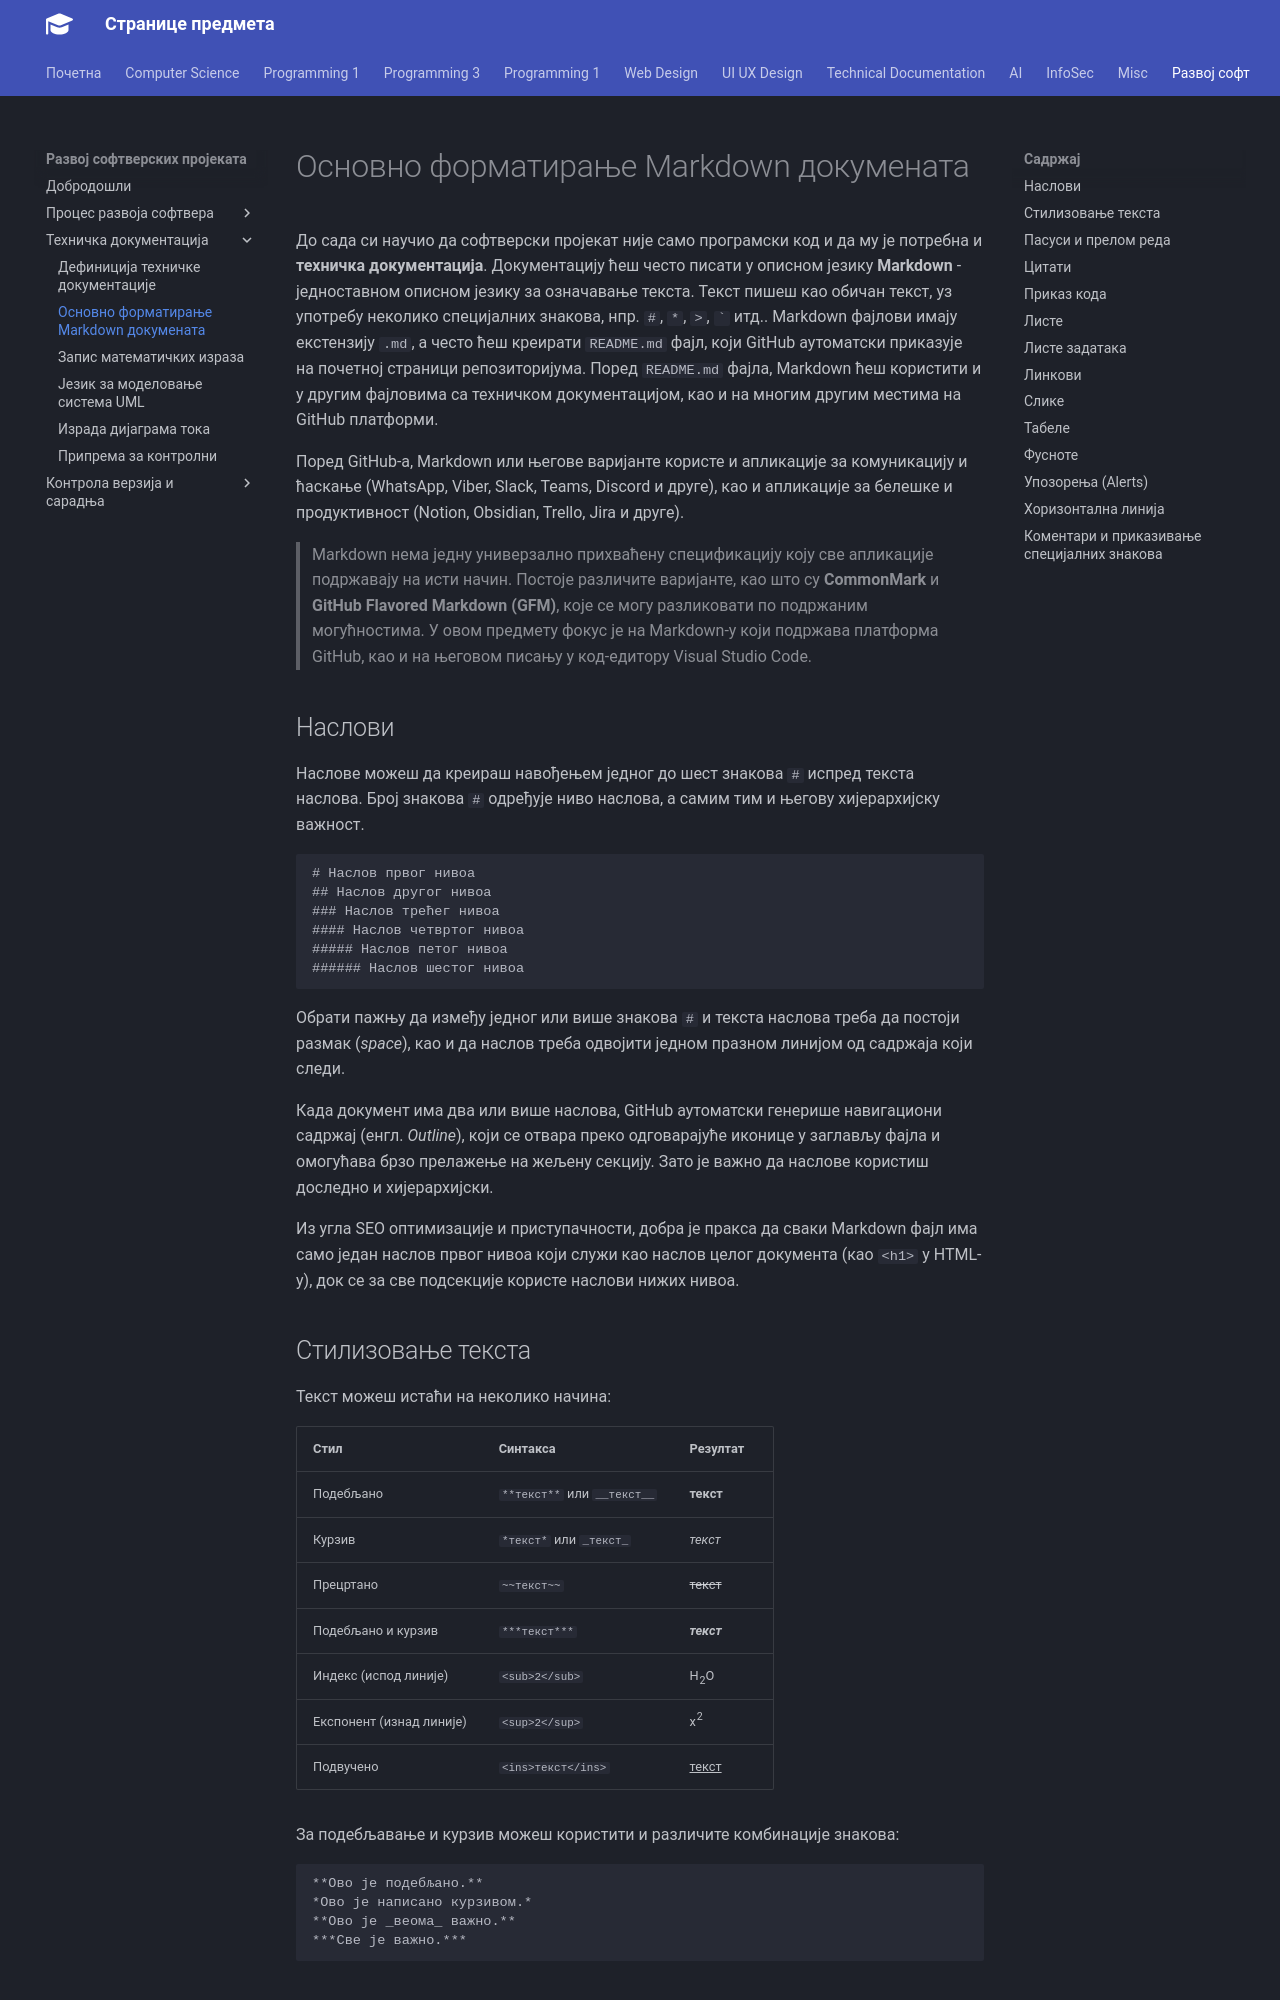

repository: radlovacki/lessons · page: softdev/02_techdoc/markdown/index.html · generator: mkdocs

# Основно форматирање Markdown докумената

До сада си научио да софтверски пројекат није само програмски код и да му је
потребна и **техничка документација**. Документацију ћеш често писати у описном
језику **Markdown** - једноставном описном језику за означавање текста. Текст
пишеш као обичан текст, уз употребу неколико специјалних знакова, нпр. `#`,
`*`, `>`, `` ` `` итд.. Markdown фајлови имају екстензију `.md`, а често ћеш
креирати `README.md` фајл, који GitHub аутоматски приказује на почетној
страници репозиторијума. Поред `README.md` фајла, Markdown ћеш користити и у
другим фајловима са техничком документацијом, као и на многим другим местима на
GitHub платформи.

Поред GitHub-а, Markdown или његове варијанте користе и апликације за
комуникацију и ћаскање (WhatsApp, Viber, Slack, Teams, Discord и друге), као и
апликације за белешке и продуктивност (Notion, Obsidian, Trello, Jira и друге).

> Markdown нема једну универзално прихваћену спецификацију коју све апликације
> подржавају на исти начин. Постоје различите варијанте, као што су
> **CommonMark** и **GitHub Flavored Markdown (GFM)**, које се могу разликовати
> по подржаним могућностима. У овом предмету фокус је на Markdown-у који подржава
> платформа GitHub, као и на његовом писању у код-едитору Visual Studio Code.

## Наслови

Наслове можеш да креираш навођењем једног до шест знакова `#` испред текста
наслова. Број знакова `#` одређује ниво наслова, а самим тим и његову
хијерархијску важност.

```text
# Наслов првог нивоа
## Наслов другог нивоа
### Наслов трећег нивоа
#### Наслов четвртог нивоа
##### Наслов петог нивоа
###### Наслов шестог нивоа
```

Обрати пажњу да између једног или више знакова `#` и текста наслова треба да
постоји размак (*space*), као и да наслов треба одвојити једном празном линијом
од садржаја који следи.

Када документ има два или више наслова, GitHub аутоматски генерише навигациони
садржај (енгл. *Outline*), који се отвара преко одговарајуће иконице у заглављу
фајла и омогућава брзо прелажење на жељену секцију. Зато је важно да наслове
користиш доследно и хијерархијски.

Из угла SEO оптимизације и приступачности, добра је пракса да сваки Markdown
фајл има само један наслов првог нивоа који служи као наслов целог документа
(као `<h1>` у HTML-у), док се за све подсекције користе наслови нижих нивоа.
